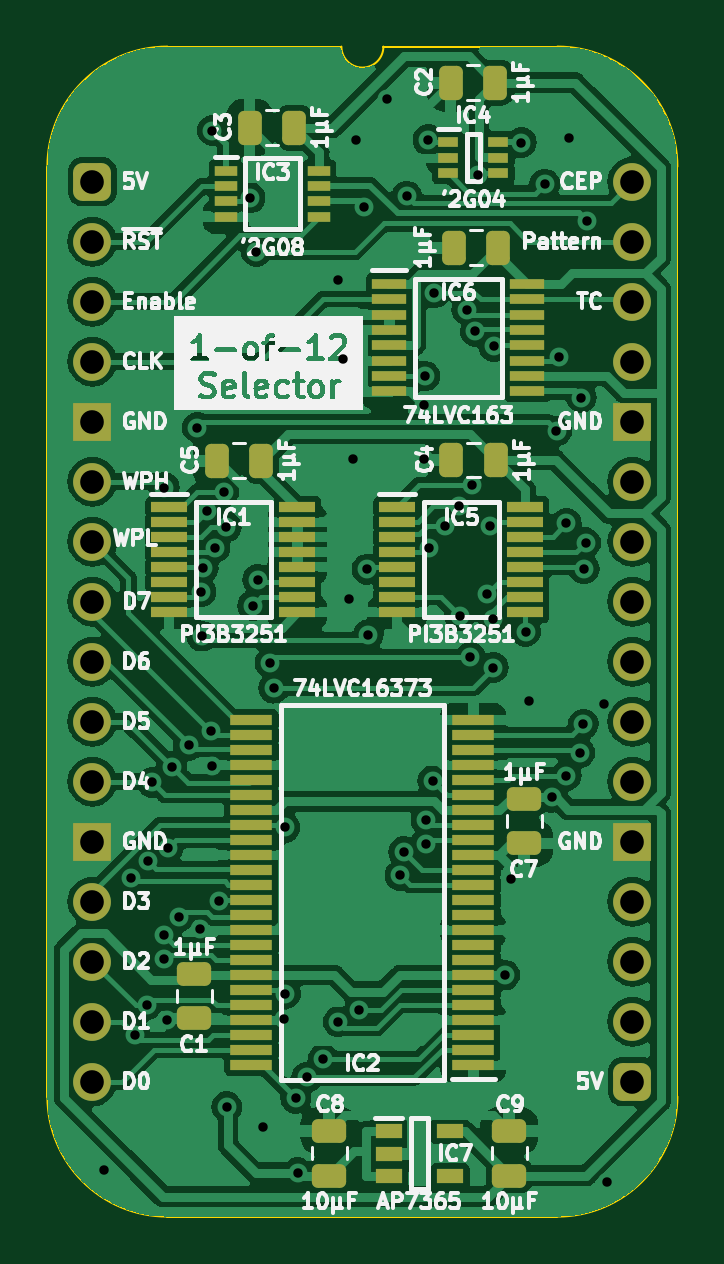
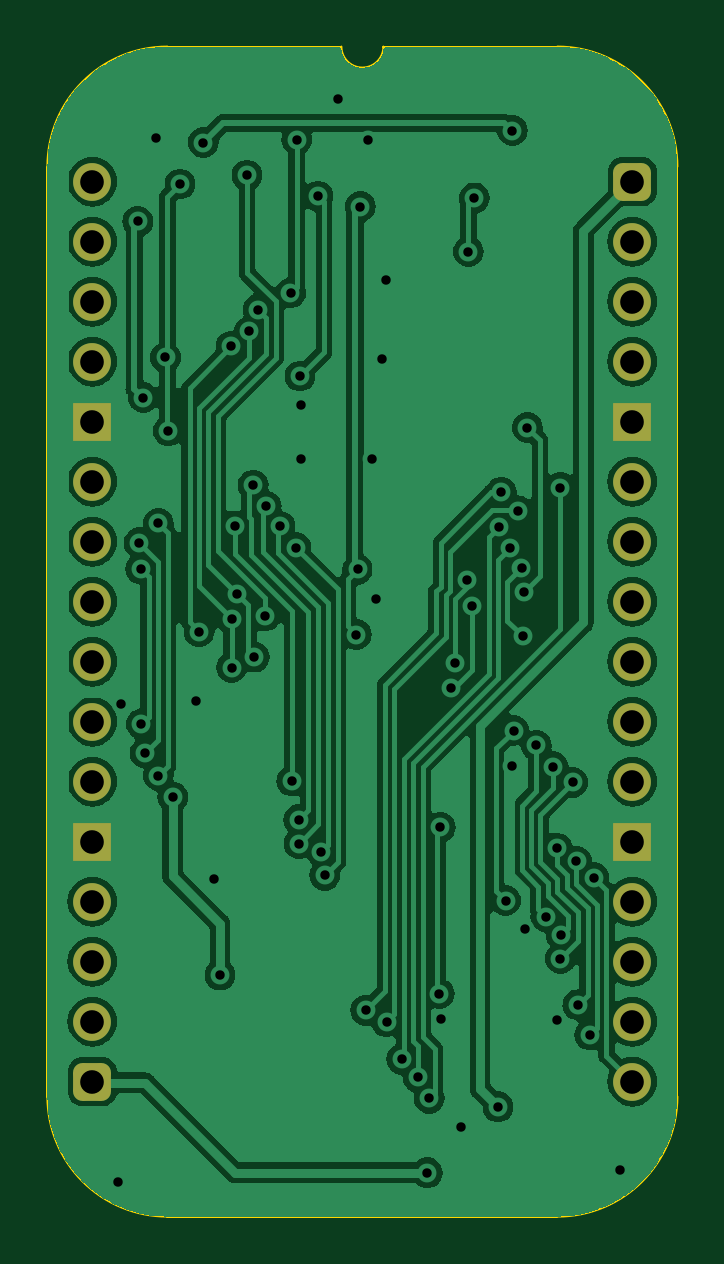
Circuit board: 11 layer files. Board 26.7 x 49.5 mm.
- bottom_copper: Pixel Doubler-B_Cu.gbl (113613 bytes)
- bottom_mask: Pixel Doubler-B_Mask.gbs (1886 bytes)
- paste: Pixel Doubler-B_Paste.gbp (464 bytes)
- bottom_silk: Pixel Doubler-B_Silkscreen.gbo (465 bytes)
- outline: Pixel Doubler-Edge_Cuts.gm1 (1085 bytes)
- top_copper: Pixel Doubler-F_Cu.gtl (175530 bytes)
- top_mask: Pixel Doubler-F_Mask.gts (5795 bytes)
- paste: Pixel Doubler-F_Paste.gtp (4918 bytes)
- top_silk: Pixel Doubler-F_Silkscreen.gto (102837 bytes)
- drill: Pixel Doubler-NPTH.drl (268 bytes)
- drill: Pixel Doubler-PTH.drl (2161 bytes)

=== bottom_copper: Pixel Doubler-B_Cu.gbl (113613 bytes, source omitted) ===
=== bottom_mask: Pixel Doubler-B_Mask.gbs (1886 bytes, source withheld) ===
=== paste: Pixel Doubler-B_Paste.gbp ===
%TF.GenerationSoftware,KiCad,Pcbnew,7.0.5*%
%TF.CreationDate,2024-03-06T17:16:23+02:00*%
%TF.ProjectId,Pixel Doubler,50697865-6c20-4446-9f75-626c65722e6b,V0*%
%TF.SameCoordinates,PX54c81a0PY37b6b20*%
%TF.FileFunction,Paste,Bot*%
%TF.FilePolarity,Positive*%
%FSLAX46Y46*%
G04 Gerber Fmt 4.6, Leading zero omitted, Abs format (unit mm)*
G04 Created by KiCad (PCBNEW 7.0.5) date 2024-03-06 17:16:23*
%MOMM*%
%LPD*%
G01*
G04 APERTURE LIST*
G04 APERTURE END LIST*
M02*

=== bottom_silk: Pixel Doubler-B_Silkscreen.gbo ===
%TF.GenerationSoftware,KiCad,Pcbnew,7.0.5*%
%TF.CreationDate,2024-03-06T17:16:23+02:00*%
%TF.ProjectId,Pixel Doubler,50697865-6c20-4446-9f75-626c65722e6b,V0*%
%TF.SameCoordinates,PX54c81a0PY37b6b20*%
%TF.FileFunction,Legend,Bot*%
%TF.FilePolarity,Positive*%
%FSLAX46Y46*%
G04 Gerber Fmt 4.6, Leading zero omitted, Abs format (unit mm)*
G04 Created by KiCad (PCBNEW 7.0.5) date 2024-03-06 17:16:23*
%MOMM*%
%LPD*%
G01*
G04 APERTURE LIST*
G04 APERTURE END LIST*
M02*

=== outline: Pixel Doubler-Edge_Cuts.gm1 ===
%TF.GenerationSoftware,KiCad,Pcbnew,7.0.5*%
%TF.CreationDate,2024-03-06T17:16:23+02:00*%
%TF.ProjectId,Pixel Doubler,50697865-6c20-4446-9f75-626c65722e6b,V0*%
%TF.SameCoordinates,PX54c81a0PY37b6b20*%
%TF.FileFunction,Profile,NP*%
%FSLAX46Y46*%
G04 Gerber Fmt 4.6, Leading zero omitted, Abs format (unit mm)*
G04 Created by KiCad (PCBNEW 7.0.5) date 2024-03-06 17:16:23*
%MOMM*%
%LPD*%
G01*
G04 APERTURE LIST*
%TA.AperFunction,Profile*%
%ADD10C,0.100000*%
%TD*%
G04 APERTURE END LIST*
D10*
%TO.C,J1*%
X-1905000Y635000D02*
X-1905000Y-38735000D01*
X10541000Y5715000D02*
X3175000Y5715000D01*
X19685000Y5715000D02*
X12319000Y5715000D01*
X19685000Y-43815000D02*
X3175000Y-43815000D01*
X24765000Y-38735000D02*
X24765000Y635000D01*
X3175000Y5715000D02*
G75*
G03*
X-1905000Y635000I2J-5080002D01*
G01*
X-1905000Y-38735000D02*
G75*
G03*
X3175000Y-43815000I5080000J0D01*
G01*
X10541000Y5715000D02*
G75*
G03*
X12319000Y5715000I889000J0D01*
G01*
X24765000Y635000D02*
G75*
G03*
X19685000Y5715000I-5080000J0D01*
G01*
X19685000Y-43815000D02*
G75*
G03*
X24765000Y-38735000I0J5080000D01*
G01*
%TD*%
M02*

=== top_copper: Pixel Doubler-F_Cu.gtl (175530 bytes, source omitted) ===
=== top_mask: Pixel Doubler-F_Mask.gts ===
%TF.GenerationSoftware,KiCad,Pcbnew,7.0.5*%
%TF.CreationDate,2024-03-06T17:16:23+02:00*%
%TF.ProjectId,Pixel Doubler,50697865-6c20-4446-9f75-626c65722e6b,V0*%
%TF.SameCoordinates,PX54c81a0PY37b6b20*%
%TF.FileFunction,Soldermask,Top*%
%TF.FilePolarity,Negative*%
%FSLAX46Y46*%
G04 Gerber Fmt 4.6, Leading zero omitted, Abs format (unit mm)*
G04 Created by KiCad (PCBNEW 7.0.5) date 2024-03-06 17:16:23*
%MOMM*%
%LPD*%
G01*
G04 APERTURE LIST*
G04 Aperture macros list*
%AMRoundRect*
0 Rectangle with rounded corners*
0 $1 Rounding radius*
0 $2 $3 $4 $5 $6 $7 $8 $9 X,Y pos of 4 corners*
0 Add a 4 corners polygon primitive as box body*
4,1,4,$2,$3,$4,$5,$6,$7,$8,$9,$2,$3,0*
0 Add four circle primitives for the rounded corners*
1,1,$1+$1,$2,$3*
1,1,$1+$1,$4,$5*
1,1,$1+$1,$6,$7*
1,1,$1+$1,$8,$9*
0 Add four rect primitives between the rounded corners*
20,1,$1+$1,$2,$3,$4,$5,0*
20,1,$1+$1,$4,$5,$6,$7,0*
20,1,$1+$1,$6,$7,$8,$9,0*
20,1,$1+$1,$8,$9,$2,$3,0*%
G04 Aperture macros list end*
%ADD10RoundRect,0.250000X0.475000X-0.250000X0.475000X0.250000X-0.475000X0.250000X-0.475000X-0.250000X0*%
%ADD11RoundRect,0.400000X-0.400000X-0.400000X0.400000X-0.400000X0.400000X0.400000X-0.400000X0.400000X0*%
%ADD12O,1.600000X1.600000*%
%ADD13R,1.600000X1.600000*%
%ADD14RoundRect,0.250000X0.250000X0.475000X-0.250000X0.475000X-0.250000X-0.475000X0.250000X-0.475000X0*%
%ADD15R,0.950000X0.450000*%
%ADD16R,1.450000X0.450000*%
%ADD17R,1.525000X0.430000*%
%ADD18RoundRect,0.250000X-0.475000X0.250000X-0.475000X-0.250000X0.475000X-0.250000X0.475000X0.250000X0*%
%ADD19R,1.150000X0.600000*%
%ADD20R,1.800000X0.430000*%
%ADD21R,0.875000X0.450000*%
G04 APERTURE END LIST*
D10*
%TO.C,C9*%
X17653000Y-42082000D03*
X17653000Y-40182000D03*
%TD*%
D11*
%TO.C,J1*%
X0Y0D03*
D12*
X0Y-2540000D03*
X0Y-5080000D03*
X0Y-7620000D03*
D13*
X0Y-10160000D03*
D12*
X0Y-12700000D03*
X0Y-15240000D03*
X0Y-17780000D03*
X0Y-20320000D03*
X0Y-22860000D03*
X0Y-25400000D03*
D13*
X0Y-27940000D03*
D12*
X0Y-30480000D03*
X0Y-33020000D03*
X0Y-35560000D03*
X0Y-38100000D03*
D11*
X22860000Y-38100000D03*
D12*
X22860000Y-35560000D03*
X22860000Y-33020000D03*
X22860000Y-30480000D03*
D13*
X22860000Y-27940000D03*
D12*
X22860000Y-25400000D03*
X22860000Y-22860000D03*
X22860000Y-20320000D03*
X22860000Y-17780000D03*
X22860000Y-15240000D03*
X22860000Y-12700000D03*
D13*
X22860000Y-10160000D03*
D12*
X22860000Y-7620000D03*
X22860000Y-5080000D03*
X22860000Y-2540000D03*
X22860000Y0D03*
%TD*%
D14*
%TO.C,C3*%
X8554000Y2286000D03*
X6654000Y2286000D03*
%TD*%
%TO.C,C4*%
X17088400Y-11785600D03*
X15188400Y-11785600D03*
%TD*%
%TO.C,C6*%
X17190000Y-2794000D03*
X15290000Y-2794000D03*
%TD*%
%TO.C,C5*%
X7157000Y-11811000D03*
X5257000Y-11811000D03*
%TD*%
D15*
%TO.C,IC3*%
X5645000Y467000D03*
X5645000Y-183000D03*
X5645000Y-833000D03*
X5645000Y-1483000D03*
X9595000Y-1483000D03*
X9595000Y-833000D03*
X9595000Y-183000D03*
X9595000Y467000D03*
%TD*%
D16*
%TO.C,IC6*%
X12569000Y-4329000D03*
X12569000Y-4979000D03*
X12569000Y-5629000D03*
X12569000Y-6279000D03*
X12569000Y-6929000D03*
X12569000Y-7579000D03*
X12569000Y-8229000D03*
X12569000Y-8879000D03*
X18419000Y-8879000D03*
X18419000Y-8229000D03*
X18419000Y-7579000D03*
X18419000Y-6929000D03*
X18419000Y-6279000D03*
X18419000Y-5629000D03*
X18419000Y-4979000D03*
X18419000Y-4329000D03*
%TD*%
D17*
%TO.C,IC1*%
X3257000Y-13780000D03*
X3257000Y-14414000D03*
X3257000Y-15050000D03*
X3257000Y-15684000D03*
X3257000Y-16320000D03*
X3257000Y-16954000D03*
X3257000Y-17590000D03*
X3257000Y-18224000D03*
X8681000Y-18224000D03*
X8681000Y-17590000D03*
X8681000Y-16954000D03*
X8681000Y-16320000D03*
X8681000Y-15684000D03*
X8681000Y-15050000D03*
X8681000Y-14414000D03*
X8681000Y-13780000D03*
%TD*%
D18*
%TO.C,C1*%
X4318000Y-33528000D03*
X4318000Y-35428000D03*
%TD*%
D10*
%TO.C,C8*%
X10033000Y-42082000D03*
X10033000Y-40182000D03*
%TD*%
D19*
%TO.C,IC7*%
X12543000Y-40198000D03*
X12543000Y-41148000D03*
X12543000Y-42098000D03*
X15143000Y-42098000D03*
X15143000Y-40198000D03*
%TD*%
D14*
%TO.C,C2*%
X17063000Y4191000D03*
X15163000Y4191000D03*
%TD*%
D18*
%TO.C,C7*%
X18288000Y-26117000D03*
X18288000Y-28017000D03*
%TD*%
D17*
%TO.C,IC5*%
X12909000Y-13780000D03*
X12909000Y-14414000D03*
X12909000Y-15050000D03*
X12909000Y-15684000D03*
X12909000Y-16320000D03*
X12909000Y-16954000D03*
X12909000Y-17590000D03*
X12909000Y-18224000D03*
X18333000Y-18224000D03*
X18333000Y-17590000D03*
X18333000Y-16954000D03*
X18333000Y-16320000D03*
X18333000Y-15684000D03*
X18333000Y-15050000D03*
X18333000Y-14414000D03*
X18333000Y-13780000D03*
%TD*%
D20*
%TO.C,IC2*%
X16130000Y-37401000D03*
X16130000Y-36767000D03*
X16130000Y-36131000D03*
X16130000Y-35497000D03*
X16130000Y-34861000D03*
X16130000Y-34227000D03*
X16130000Y-33591000D03*
X16130000Y-32957000D03*
X16130000Y-32321000D03*
X16130000Y-31687000D03*
X16130000Y-31051000D03*
X16130000Y-30417000D03*
X16130000Y-29781000D03*
X16130000Y-29147000D03*
X16130000Y-28511000D03*
X16130000Y-27877000D03*
X16130000Y-27241000D03*
X16130000Y-26607000D03*
X16130000Y-25971000D03*
X16130000Y-25337000D03*
X16130000Y-24701000D03*
X16130000Y-24067000D03*
X16130000Y-23431000D03*
X16130000Y-22797000D03*
X6730000Y-22797000D03*
X6730000Y-23431000D03*
X6730000Y-24067000D03*
X6730000Y-24701000D03*
X6730000Y-25337000D03*
X6730000Y-25971000D03*
X6730000Y-26607000D03*
X6730000Y-27241000D03*
X6730000Y-27877000D03*
X6730000Y-28511000D03*
X6730000Y-29147000D03*
X6730000Y-29781000D03*
X6730000Y-30417000D03*
X6730000Y-31051000D03*
X6730000Y-31687000D03*
X6730000Y-32321000D03*
X6730000Y-32957000D03*
X6730000Y-33591000D03*
X6730000Y-34227000D03*
X6730000Y-34861000D03*
X6730000Y-35497000D03*
X6730000Y-36131000D03*
X6730000Y-36767000D03*
X6730000Y-37401000D03*
%TD*%
D21*
%TO.C,IC4*%
X15067000Y1666000D03*
X15067000Y1016000D03*
X15067000Y366000D03*
X17191000Y366000D03*
X17191000Y1016000D03*
X17191000Y1666000D03*
%TD*%
M02*

=== paste: Pixel Doubler-F_Paste.gtp ===
%TF.GenerationSoftware,KiCad,Pcbnew,7.0.5*%
%TF.CreationDate,2024-03-06T17:16:23+02:00*%
%TF.ProjectId,Pixel Doubler,50697865-6c20-4446-9f75-626c65722e6b,V0*%
%TF.SameCoordinates,PX54c81a0PY37b6b20*%
%TF.FileFunction,Paste,Top*%
%TF.FilePolarity,Positive*%
%FSLAX46Y46*%
G04 Gerber Fmt 4.6, Leading zero omitted, Abs format (unit mm)*
G04 Created by KiCad (PCBNEW 7.0.5) date 2024-03-06 17:16:23*
%MOMM*%
%LPD*%
G01*
G04 APERTURE LIST*
G04 Aperture macros list*
%AMRoundRect*
0 Rectangle with rounded corners*
0 $1 Rounding radius*
0 $2 $3 $4 $5 $6 $7 $8 $9 X,Y pos of 4 corners*
0 Add a 4 corners polygon primitive as box body*
4,1,4,$2,$3,$4,$5,$6,$7,$8,$9,$2,$3,0*
0 Add four circle primitives for the rounded corners*
1,1,$1+$1,$2,$3*
1,1,$1+$1,$4,$5*
1,1,$1+$1,$6,$7*
1,1,$1+$1,$8,$9*
0 Add four rect primitives between the rounded corners*
20,1,$1+$1,$2,$3,$4,$5,0*
20,1,$1+$1,$4,$5,$6,$7,0*
20,1,$1+$1,$6,$7,$8,$9,0*
20,1,$1+$1,$8,$9,$2,$3,0*%
G04 Aperture macros list end*
%ADD10RoundRect,0.250000X0.475000X-0.250000X0.475000X0.250000X-0.475000X0.250000X-0.475000X-0.250000X0*%
%ADD11RoundRect,0.250000X0.250000X0.475000X-0.250000X0.475000X-0.250000X-0.475000X0.250000X-0.475000X0*%
%ADD12R,0.950000X0.450000*%
%ADD13R,1.450000X0.450000*%
%ADD14R,1.525000X0.430000*%
%ADD15RoundRect,0.250000X-0.475000X0.250000X-0.475000X-0.250000X0.475000X-0.250000X0.475000X0.250000X0*%
%ADD16R,1.150000X0.600000*%
%ADD17R,1.800000X0.430000*%
%ADD18R,0.875000X0.450000*%
G04 APERTURE END LIST*
D10*
%TO.C,C9*%
X17653000Y-42082000D03*
X17653000Y-40182000D03*
%TD*%
D11*
%TO.C,C3*%
X8554000Y2286000D03*
X6654000Y2286000D03*
%TD*%
%TO.C,C4*%
X17088400Y-11785600D03*
X15188400Y-11785600D03*
%TD*%
%TO.C,C6*%
X17190000Y-2794000D03*
X15290000Y-2794000D03*
%TD*%
%TO.C,C5*%
X7157000Y-11811000D03*
X5257000Y-11811000D03*
%TD*%
D12*
%TO.C,IC3*%
X5645000Y467000D03*
X5645000Y-183000D03*
X5645000Y-833000D03*
X5645000Y-1483000D03*
X9595000Y-1483000D03*
X9595000Y-833000D03*
X9595000Y-183000D03*
X9595000Y467000D03*
%TD*%
D13*
%TO.C,IC6*%
X12569000Y-4329000D03*
X12569000Y-4979000D03*
X12569000Y-5629000D03*
X12569000Y-6279000D03*
X12569000Y-6929000D03*
X12569000Y-7579000D03*
X12569000Y-8229000D03*
X12569000Y-8879000D03*
X18419000Y-8879000D03*
X18419000Y-8229000D03*
X18419000Y-7579000D03*
X18419000Y-6929000D03*
X18419000Y-6279000D03*
X18419000Y-5629000D03*
X18419000Y-4979000D03*
X18419000Y-4329000D03*
%TD*%
D14*
%TO.C,IC1*%
X3257000Y-13780000D03*
X3257000Y-14414000D03*
X3257000Y-15050000D03*
X3257000Y-15684000D03*
X3257000Y-16320000D03*
X3257000Y-16954000D03*
X3257000Y-17590000D03*
X3257000Y-18224000D03*
X8681000Y-18224000D03*
X8681000Y-17590000D03*
X8681000Y-16954000D03*
X8681000Y-16320000D03*
X8681000Y-15684000D03*
X8681000Y-15050000D03*
X8681000Y-14414000D03*
X8681000Y-13780000D03*
%TD*%
D15*
%TO.C,C1*%
X4318000Y-33528000D03*
X4318000Y-35428000D03*
%TD*%
D10*
%TO.C,C8*%
X10033000Y-42082000D03*
X10033000Y-40182000D03*
%TD*%
D16*
%TO.C,IC7*%
X12543000Y-40198000D03*
X12543000Y-41148000D03*
X12543000Y-42098000D03*
X15143000Y-42098000D03*
X15143000Y-40198000D03*
%TD*%
D11*
%TO.C,C2*%
X17063000Y4191000D03*
X15163000Y4191000D03*
%TD*%
D15*
%TO.C,C7*%
X18288000Y-26117000D03*
X18288000Y-28017000D03*
%TD*%
D14*
%TO.C,IC5*%
X12909000Y-13780000D03*
X12909000Y-14414000D03*
X12909000Y-15050000D03*
X12909000Y-15684000D03*
X12909000Y-16320000D03*
X12909000Y-16954000D03*
X12909000Y-17590000D03*
X12909000Y-18224000D03*
X18333000Y-18224000D03*
X18333000Y-17590000D03*
X18333000Y-16954000D03*
X18333000Y-16320000D03*
X18333000Y-15684000D03*
X18333000Y-15050000D03*
X18333000Y-14414000D03*
X18333000Y-13780000D03*
%TD*%
D17*
%TO.C,IC2*%
X16130000Y-37401000D03*
X16130000Y-36767000D03*
X16130000Y-36131000D03*
X16130000Y-35497000D03*
X16130000Y-34861000D03*
X16130000Y-34227000D03*
X16130000Y-33591000D03*
X16130000Y-32957000D03*
X16130000Y-32321000D03*
X16130000Y-31687000D03*
X16130000Y-31051000D03*
X16130000Y-30417000D03*
X16130000Y-29781000D03*
X16130000Y-29147000D03*
X16130000Y-28511000D03*
X16130000Y-27877000D03*
X16130000Y-27241000D03*
X16130000Y-26607000D03*
X16130000Y-25971000D03*
X16130000Y-25337000D03*
X16130000Y-24701000D03*
X16130000Y-24067000D03*
X16130000Y-23431000D03*
X16130000Y-22797000D03*
X6730000Y-22797000D03*
X6730000Y-23431000D03*
X6730000Y-24067000D03*
X6730000Y-24701000D03*
X6730000Y-25337000D03*
X6730000Y-25971000D03*
X6730000Y-26607000D03*
X6730000Y-27241000D03*
X6730000Y-27877000D03*
X6730000Y-28511000D03*
X6730000Y-29147000D03*
X6730000Y-29781000D03*
X6730000Y-30417000D03*
X6730000Y-31051000D03*
X6730000Y-31687000D03*
X6730000Y-32321000D03*
X6730000Y-32957000D03*
X6730000Y-33591000D03*
X6730000Y-34227000D03*
X6730000Y-34861000D03*
X6730000Y-35497000D03*
X6730000Y-36131000D03*
X6730000Y-36767000D03*
X6730000Y-37401000D03*
%TD*%
D18*
%TO.C,IC4*%
X15067000Y1666000D03*
X15067000Y1016000D03*
X15067000Y366000D03*
X17191000Y366000D03*
X17191000Y1016000D03*
X17191000Y1666000D03*
%TD*%
M02*

=== top_silk: Pixel Doubler-F_Silkscreen.gto (102837 bytes, source omitted) ===
=== drill: Pixel Doubler-NPTH.drl ===
M48
; DRILL file {KiCad 7.0.5} date Wed Mar  6 17:16:26 2024
; FORMAT={-:-/ absolute / inch / decimal}
; #@! TF.CreationDate,2024-03-06T17:16:26+02:00
; #@! TF.GenerationSoftware,Kicad,Pcbnew,7.0.5
; #@! TF.FileFunction,NonPlated,1,2,NPTH
FMAT,2
INCH
%
G90
G05
T0
M30

=== drill: Pixel Doubler-PTH.drl ===
M48
; DRILL file {KiCad 7.0.5} date Wed Mar  6 17:16:26 2024
; FORMAT={-:-/ absolute / inch / decimal}
; #@! TF.CreationDate,2024-03-06T17:16:26+02:00
; #@! TF.GenerationSoftware,Kicad,Pcbnew,7.0.5
; #@! TF.FileFunction,Plated,1,2,PTH
FMAT,2
INCH
; #@! TA.AperFunction,Plated,PTH,ViaDrill
T1C0.0157
; #@! TA.AperFunction,Plated,PTH,ComponentDrill
T2C0.0394
%
G90
G05
T1
X0.02Y-1.648
X0.0644Y-1.1601
X0.0709Y-1.422
X0.0907Y-1.3722
X0.0932Y-1.1329
X0.0995Y-1.0012
X0.1189Y-1.255
X0.12Y-0.51
X0.12Y-1.295
X0.125Y-1.397
X0.1257Y-1.1107
X0.1327Y-0.975
X0.1446Y-1.2251
X0.1602Y-0.9398
X0.175Y-0.41
X0.1798Y-1.2452
X0.1807Y-0.6837
X0.1825Y-0.7575
X0.1848Y-0.6444
X0.1913Y-0.5488
X0.1981Y-0.9149
X0.2Y0.085
X0.2Y-0.9732
X0.2043Y-0.6102
X0.2113Y-1.1986
X0.2187Y-0.5176
X0.2228Y-0.5754
X0.224Y-1.542
X0.2634Y-0.0273
X0.2674Y-0.7066
X0.2734Y-0.1169
X0.2759Y-0.6632
X0.285Y-1.575
X0.296Y-0.802
X0.3021Y-0.8441
X0.3191Y-1.3963
X0.3206Y-1.0765
X0.3218Y-1.3536
X0.3388Y-1.5276
X0.342Y-1.652
X0.3572Y-1.4928
X0.3847Y-1.4627
X0.4098Y-1.4005
X0.41Y-0.164
X0.418Y-0.296
X0.4269Y-0.6949
X0.434Y-0.462
X0.44Y0.0697
X0.4443Y-1.3814
X0.4533Y-0.0417
X0.458Y-0.646
X0.46Y-0.755
X0.491Y0.137
X0.5128Y-1.1561
X0.5187Y-1.1171
X0.524Y-0.0244
X0.552Y-0.372
X0.552Y-0.462
X0.554Y-0.324
X0.5556Y-1.1035
X0.5561Y-1.0638
X0.5594Y0.0697
X0.5608Y-0.6099
X0.5675Y-0.9988
X0.5698Y-0.1856
X0.5874Y-0.5747
X0.6104Y-0.5414
X0.612Y-0.724
X0.6239Y-0.2132
X0.63Y-0.7924
X0.632Y-0.506
X0.6384Y-0.2498
X0.6424Y0.0106
X0.6583Y-0.6866
X0.6624Y-0.5739
X0.668Y-0.7289
X0.668Y-0.81
X0.6689Y-0.2747
X0.6873Y-1.3225
X0.698Y-1.162
X0.715Y0.065
X0.722Y-0.75
X0.728Y-0.866
X0.754Y-0.004
X0.766Y-1.026
X0.7735Y-0.4155
X0.7782Y-0.2929
X0.79Y-0.5697
X0.79Y-0.99
X0.7946Y0.0729
X0.812Y-0.952
X0.815Y-0.36
X0.8183Y-0.904
X0.8196Y-0.6454
X0.822Y-0.602
X0.8243Y-0.0663
X0.852Y-0.87
X0.857Y-1.667
T2
X0.0Y0.0
X0.0Y-0.1
X0.0Y-0.2
X0.0Y-0.3
X0.0Y-0.4
X0.0Y-0.5
X0.0Y-0.6
X0.0Y-0.7
X0.0Y-0.8
X0.0Y-0.9
X0.0Y-1.0
X0.0Y-1.1
X0.0Y-1.2
X0.0Y-1.3
X0.0Y-1.4
X0.0Y-1.5
X0.9Y0.0
X0.9Y-0.1
X0.9Y-0.2
X0.9Y-0.3
X0.9Y-0.4
X0.9Y-0.5
X0.9Y-0.6
X0.9Y-0.7
X0.9Y-0.8
X0.9Y-0.9
X0.9Y-1.0
X0.9Y-1.1
X0.9Y-1.2
X0.9Y-1.3
X0.9Y-1.4
X0.9Y-1.5
T0
M30
